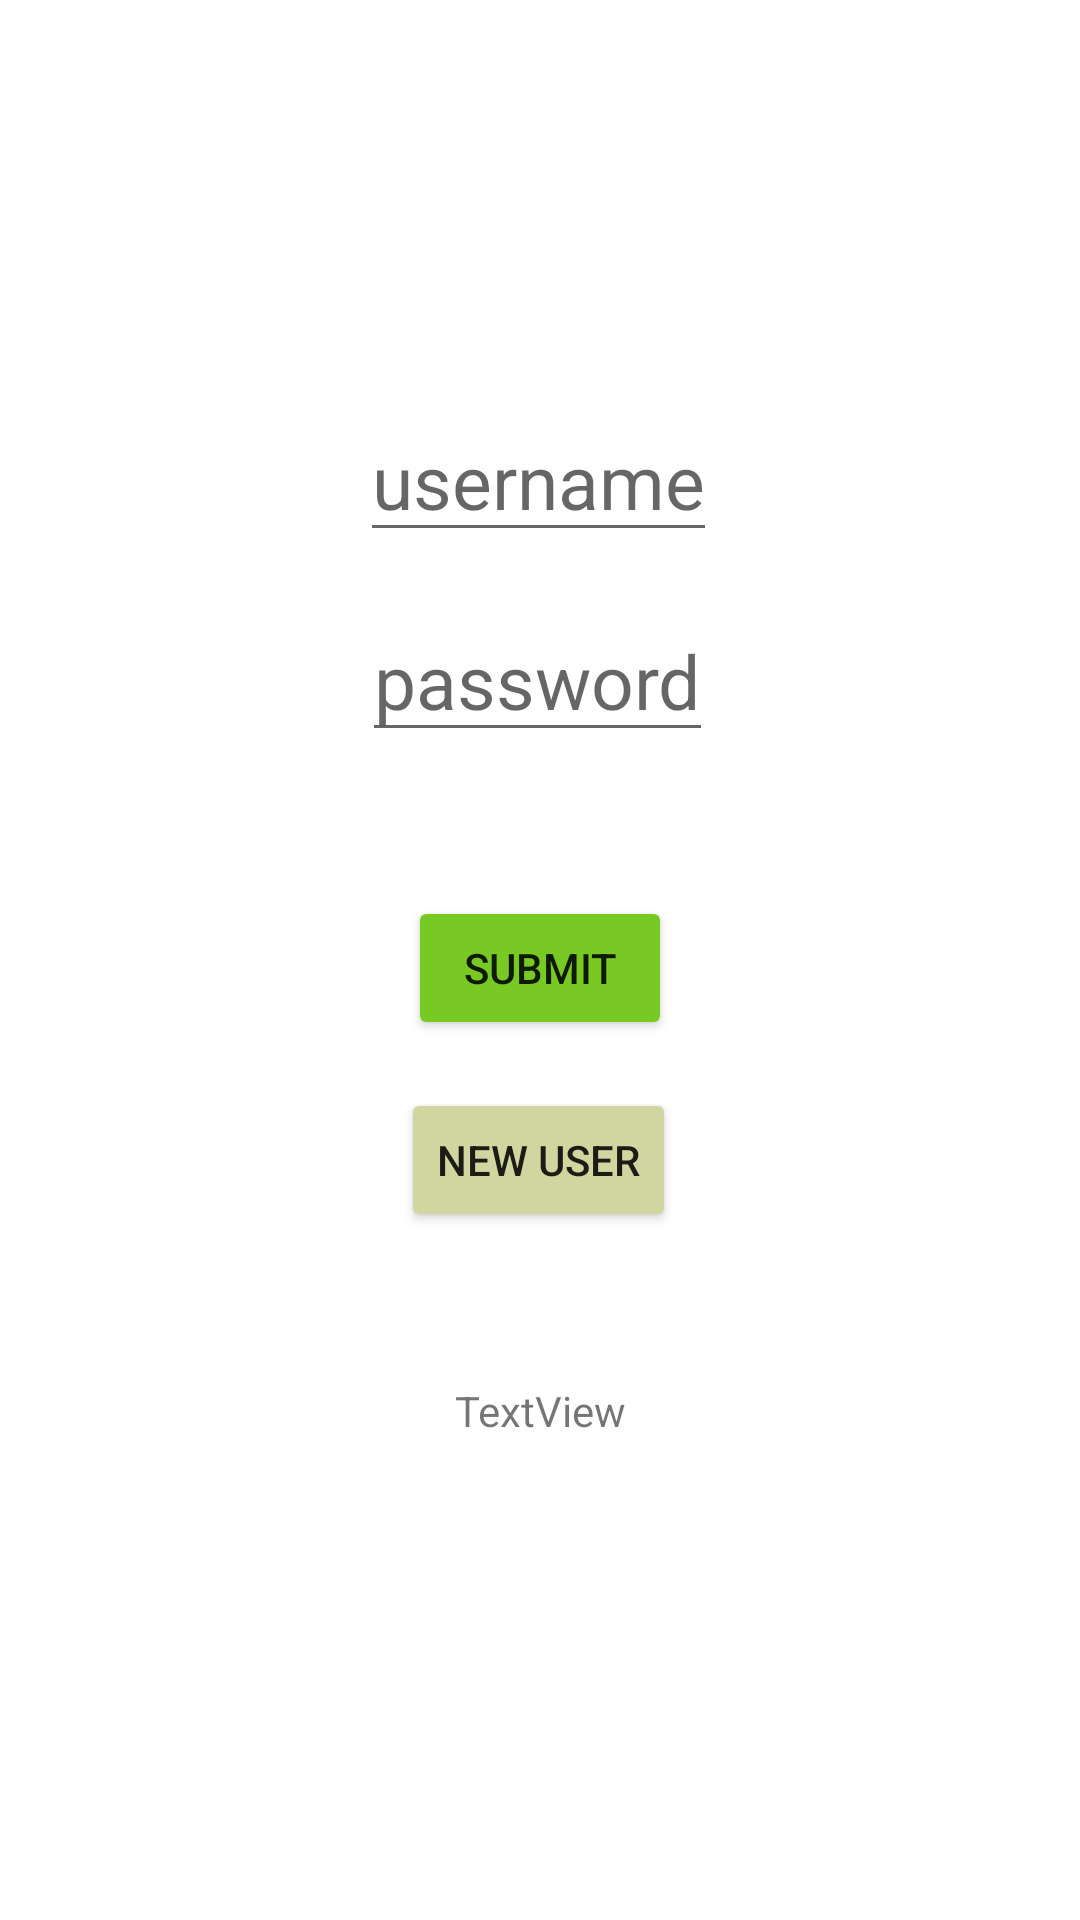

Write the Android layout XML for this screen, with the resource values it uses.
<!-- AndroidManifest.xml: application theme Theme.TippetyTap -->
<!-- res/layout/activity_main.xml -->
<?xml version="1.0" encoding="utf-8"?>
<androidx.constraintlayout.widget.ConstraintLayout xmlns:android="http://schemas.android.com/apk/res/android"
    xmlns:app="http://schemas.android.com/apk/res-auto"
    xmlns:tools="http://schemas.android.com/tools"
    android:layout_width="match_parent"
    android:layout_height="match_parent"
    tools:context=".MainActivity"
    tools:layout_editor_absoluteX="0dp"
    tools:layout_editor_absoluteY="-1dp">

    <EditText
        android:id="@+id/usernameEdit"
        android:layout_width="wrap_content"
        android:layout_height="wrap_content"
        android:hint="username"
        android:textSize="75px"
        app:layout_constraintBottom_toTopOf="@+id/passwordEdit"
        app:layout_constraintEnd_toEndOf="parent"
        app:layout_constraintHorizontal_bias="0.498"
        app:layout_constraintStart_toStartOf="parent"
        app:layout_constraintTop_toTopOf="parent"
        app:layout_constraintVertical_bias="0.893" />

    <EditText
        android:id="@+id/passwordEdit"
        android:layout_width="wrap_content"
        android:layout_height="wrap_content"
        android:layout_marginTop="200dp"
        android:inputType="textPassword"
        android:hint="password"
        android:textSize="75px"
        app:layout_constraintEnd_toEndOf="parent"
        app:layout_constraintHorizontal_bias="0.497"
        app:layout_constraintStart_toStartOf="parent"
        app:layout_constraintTop_toTopOf="parent" />

    <Button
        android:id="@+id/submitButton"
        android:layout_width="wrap_content"
        android:layout_height="wrap_content"
        android:layout_marginTop="48dp"
        android:backgroundTint="#78c924"
        android:text="Submit"
        app:layout_constraintEnd_toEndOf="parent"
        app:layout_constraintStart_toStartOf="parent"
        app:layout_constraintTop_toBottomOf="@+id/passwordEdit"
        android:onClick="submit"/>

    <Button
        android:id="@+id/newUserButton"
        android:layout_width="wrap_content"
        android:layout_height="wrap_content"
        android:layout_marginTop="16dp"
        android:backgroundTint="#d1d6a0"
        android:text="New User"
        app:layout_constraintEnd_toEndOf="parent"
        app:layout_constraintHorizontal_bias="0.498"
        app:layout_constraintStart_toStartOf="parent"
        app:layout_constraintTop_toBottomOf="@+id/submitButton"
        android:onClick="newUser"/>

    <TextView
        android:id="@+id/resultTextbox"
        android:layout_width="wrap_content"
        android:layout_height="wrap_content"
        android:layout_marginTop="50dp"
        android:text="TextView"
        app:layout_constraintEnd_toEndOf="parent"
        app:layout_constraintStart_toStartOf="parent"
        app:layout_constraintTop_toBottomOf="@+id/newUserButton" />

</androidx.constraintlayout.widget.ConstraintLayout>
<!-- resources referenced by this layout -->
<resources>
  <style name="Theme.TippetyTap" parent="Theme.MaterialComponents.DayNight.DarkActionBar">
          
          <item name="colorPrimary">@color/purple_500</item>
          <item name="colorPrimaryVariant">@color/purple_700</item>
          <item name="colorOnPrimary">@color/white</item>
          
          <item name="colorSecondary">@color/teal_200</item>
          <item name="colorSecondaryVariant">@color/teal_700</item>
          <item name="colorOnSecondary">@color/black</item>
          
          <item name="android:statusBarColor">?attr/colorPrimaryVariant</item>
          
      </style>
  <!-- not gathered from this repository: default colours our renderer supplied (Android Studio template values) -->
  <color name="purple_500">#FF6200EE</color>
  <color name="purple_700">#FF3700B3</color>
  <color name="teal_200">#FF03DAC5</color>
  <color name="teal_700">#FF018786</color>
  <color name="black">#FF000000</color>
  <color name="white">#FFFFFFFF</color>
</resources>
